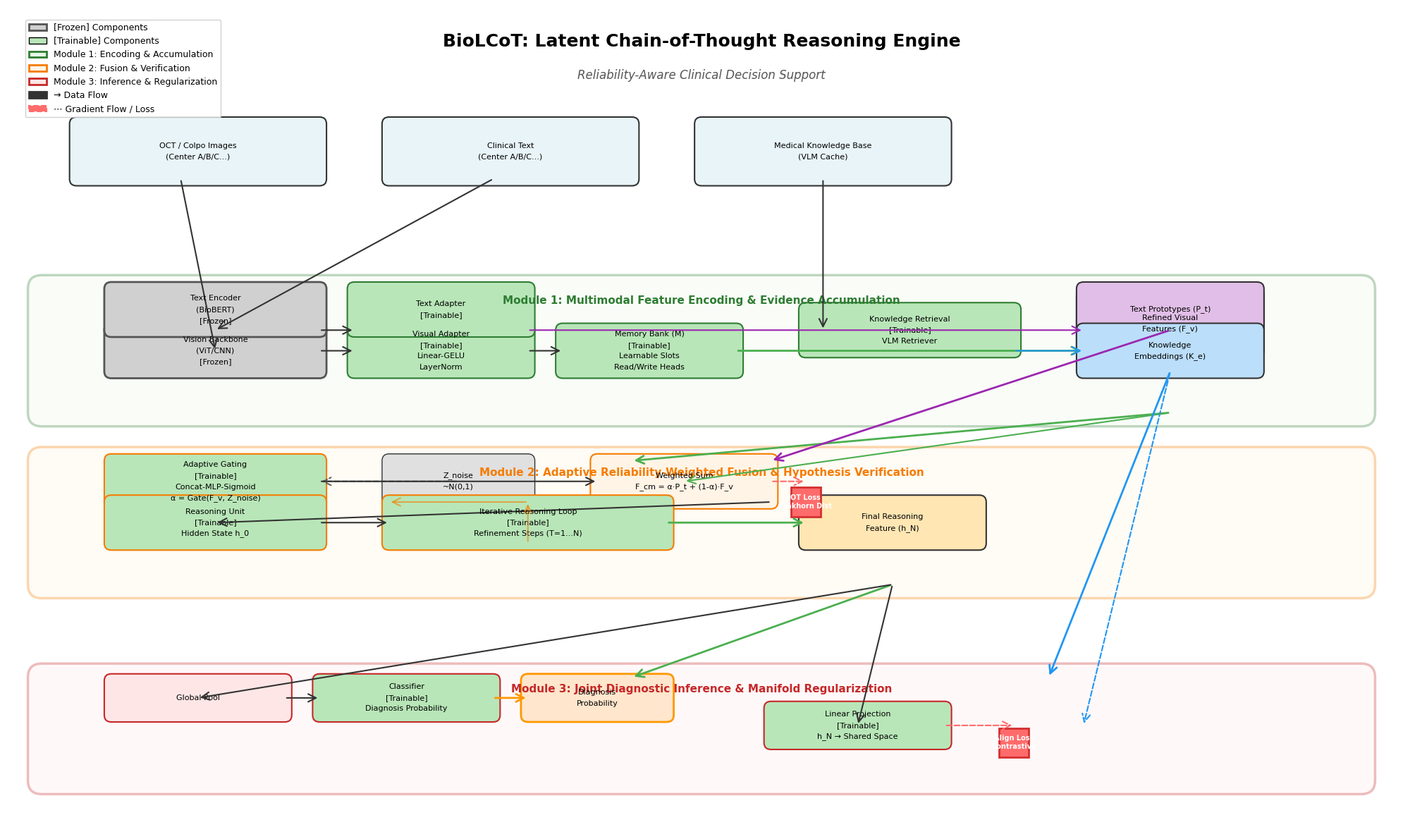

Python code for this plot:
#!/usr/bin/env python
# -*- coding: utf-8 -*-
"""
Bio-COT 3.2 Refactored Architecture Visualization
重构后的模型架构图：A+B1合并、B2+B3合并、C1+C2合并
"""

import matplotlib.pyplot as plt
import matplotlib.patches as mpatches
from matplotlib.patches import FancyBboxPatch, FancyArrowPatch, Circle, Rectangle
import numpy as np

# 设置字体和样式（适合SCI论文）
plt.rcParams['font.family'] = 'Arial'
plt.rcParams['font.size'] = 10
plt.rcParams['axes.linewidth'] = 1.5
plt.rcParams['figure.dpi'] = 300  # 高分辨率

def draw_refactored_architecture():
    """绘制重构后的Bio-COT 3.2架构图"""
    
    fig = plt.figure(figsize=(20, 12))
    ax = fig.add_subplot(111)
    ax.set_xlim(0, 20)
    ax.set_ylim(0, 12)
    ax.axis('off')
    
    # ================== 定义颜色方案 ==================
    colors = {
        'input': '#E8F4F8',       # 浅蓝色 - 输入层
        'module1': '#E6F7E6',     # 浅绿色 - 模块1：特征编码+证据累积
        'module2': '#FFF4E6',     # 浅橙色 - 模块2：融合+验证
        'module3': '#FFE6E6',     # 浅红色 - 模块3：诊断+正则化
        'frozen': '#D0D0D0',      # 灰色 - 冻结模块
        'trainable': '#B8E6B8',   # 亮绿色 - 可训练模块
        'loss': '#FF6B6B'         # 红色 - 损失函数
    }
    
    # ================== 标题 ==================
    ax.text(10, 11.5, 'BioLCoT: Latent Chain-of-Thought Reasoning Engine', 
            ha='center', va='center', fontsize=18, fontweight='bold')
    ax.text(10, 11.0, 'Reliability-Aware Clinical Decision Support', 
            ha='center', va='center', fontsize=12, style='italic', color='#555')
    
    # ================== 输入层 ==================
    y_input = 9.5
    
    # OCT/Colpo Images
    draw_module(ax, 1, y_input, 3.5, 0.8, 
                'OCT / Colpo Images\n(Center A/B/C...)', 
                colors['input'], edgecolor='#333', linewidth=1.5)
    
    # Clinical Text
    draw_module(ax, 5.5, y_input, 3.5, 0.8, 
                'Clinical Text\n(Center A/B/C...)', 
                colors['input'], edgecolor='#333', linewidth=1.5)
    
    # Medical Knowledge Base
    draw_module(ax, 10, y_input, 3.5, 0.8, 
                'Medical Knowledge Base\n(VLM Cache)', 
                colors['input'], edgecolor='#333', linewidth=1.5)
    
    # ================== 模块1：特征编码 + 证据累积 (A + B1) ==================
    y_module1 = 7.0
    module1_height = 1.8
    
    # 模块1外框
    module1_box = FancyBboxPatch(
        (0.5, y_module1 - module1_height/2), 19, module1_height,
        boxstyle="round,pad=0.2", 
        edgecolor='#2E7D32', facecolor='#F1F8E9', 
        linewidth=2.5, zorder=0, alpha=0.3
    )
    ax.add_patch(module1_box)
    ax.text(10, y_module1 + module1_height/2 - 0.1, 
            'Module 1: Multimodal Feature Encoding & Evidence Accumulation', 
            ha='center', va='top', fontsize=11, fontweight='bold', color='#2E7D32')
    
    # 视觉流
    y_vis = y_module1 - 0.3
    draw_module(ax, 1.5, y_vis, 3, 0.6, 
                'Vision Backbone\n(ViT/CNN)\n[Frozen]', 
                colors['frozen'], edgecolor='#555', linewidth=2)
    draw_arrow(ax, 2.5, y_input, 3, y_vis+0.3, style='solid', color='#333', linewidth=1.5)
    
    # Visual Adapter (B1的一部分)
    draw_module(ax, 5, y_vis, 2.5, 0.6, 
                'Visual Adapter\n[Trainable]\nLinear-GELU\nLayerNorm', 
                colors['trainable'], edgecolor='#2E7D32', linewidth=1.5)
    draw_arrow(ax, 4.5, y_vis+0.3, 5, y_vis+0.3, style='solid', color='#333', linewidth=1.5)
    
    # Memory Bank (B1的核心)
    draw_module(ax, 8, y_vis, 2.5, 0.6, 
                'Memory Bank (M)\n[Trainable]\nLearnable Slots\nRead/Write Heads', 
                colors['trainable'], edgecolor='#2E7D32', linewidth=1.5)
    draw_arrow(ax, 7.5, y_vis+0.3, 8, y_vis+0.3, style='solid', color='#333', linewidth=1.5)
    
    # 文本流
    y_text = y_module1 + 0.3
    draw_module(ax, 1.5, y_text, 3, 0.6, 
                'Text Encoder\n(BioBERT)\n[Frozen]', 
                colors['frozen'], edgecolor='#555', linewidth=2)
    draw_arrow(ax, 7, y_input, 3, y_text, style='solid', color='#333', linewidth=1.5)
    
    # Text Adapter
    draw_module(ax, 5, y_text, 2.5, 0.6, 
                'Text Adapter\n[Trainable]', 
                colors['trainable'], edgecolor='#2E7D32', linewidth=1.5)
    draw_arrow(ax, 4.5, y_text, 5, y_text, style='solid', color='#333', linewidth=1.5)
    
    # 知识检索
    draw_module(ax, 11.5, y_module1, 3, 0.6, 
                'Knowledge Retrieval\n[Trainable]\nVLM Retriever', 
                colors['trainable'], edgecolor='#2E7D32', linewidth=1.5)
    draw_arrow(ax, 11.75, y_input, 11.75, y_module1+0.3, style='solid', color='#333', linewidth=1.5)
    
    # 输出：Refined Visual Features (F_v)
    draw_module(ax, 15.5, y_module1, 2.5, 0.8, 
                'Refined Visual\nFeatures (F_v)', 
                '#FFE6B3', edgecolor='#333', linewidth=1.5)
    draw_arrow(ax, 10.5, y_vis+0.3, 15.5, y_module1, style='solid', color='#4CAF50', linewidth=2)
    
    # 输出：Text Prototypes (P_t)
    draw_module(ax, 15.5, y_text, 2.5, 0.6, 
                'Text Prototypes (P_t)', 
                '#E1BEE7', edgecolor='#333', linewidth=1.5)
    draw_arrow(ax, 7.5, y_text, 15.5, y_text, style='solid', color='#9C27B0', linewidth=1.5)
    
    # 输出：Knowledge Embeddings (K_e)
    draw_module(ax, 15.5, y_vis, 2.5, 0.6, 
                'Knowledge\nEmbeddings (K_e)', 
                '#BBDEFB', edgecolor='#333', linewidth=1.5)
    draw_arrow(ax, 14.5, y_module1, 15.5, y_vis+0.3, style='solid', color='#2196F3', linewidth=1.5)
    
    # ================== 模块2：自适应融合 + 假设验证 (B2 + B3) ==================
    y_module2 = 4.5
    module2_height = 1.8
    
    # 模块2外框
    module2_box = FancyBboxPatch(
        (0.5, y_module2 - module2_height/2), 19, module2_height,
        boxstyle="round,pad=0.2", 
        edgecolor='#F57C00', facecolor='#FFF3E0', 
        linewidth=2.5, zorder=0, alpha=0.3
    )
    ax.add_patch(module2_box)
    ax.text(10, y_module2 + module2_height/2 - 0.1, 
            'Module 2: Adaptive Reliability-Weighted Fusion & Hypothesis Verification', 
            ha='center', va='top', fontsize=11, fontweight='bold', color='#F57C00')
    
    # 输入连接
    draw_arrow(ax, 16.75, y_module1 - module1_height/2, 9, y_module2 + module2_height/2, 
              style='solid', color='#4CAF50', linewidth=2)
    draw_arrow(ax, 16.75, y_text, 11, y_module2 + module2_height/2, 
              style='solid', color='#9C27B0', linewidth=2)
    
    # Adaptive Gating (B2的一部分)
    y_gating = y_module2 + 0.3
    draw_module(ax, 1.5, y_gating, 3, 0.6, 
                'Adaptive Gating\n[Trainable]\nConcat-MLP-Sigmoid\nα = Gate(F_v, Z_noise)', 
                colors['trainable'], edgecolor='#F57C00', linewidth=1.5)
    
    # Z_noise采样
    draw_module(ax, 5.5, y_gating, 2, 0.6, 
                'Z_noise\n~N(0,1)', 
                '#E0E0E0', edgecolor='#333', linewidth=1)
    draw_arrow(ax, 6.5, y_gating+0.3, 4.5, y_gating+0.3, style='dashed', color='#666', linewidth=1.5)
    
    # Weighted Sum (B2)
    draw_module(ax, 8.5, y_gating, 2.5, 0.6, 
                'Weighted Sum\nF_cm = α·P_t + (1-α)·F_v', 
                colors['module2'], edgecolor='#F57C00', linewidth=1.5)
    draw_arrow(ax, 4.5, y_gating+0.3, 8.5, y_gating+0.3, style='solid', color='#333', linewidth=1.5)
    draw_arrow(ax, 16.75, y_module1 - module1_height/2, 9.75, y_gating+0.3, 
              style='solid', color='#4CAF50', linewidth=1.5)
    
    # OT Loss (B2)
    draw_loss_diamond(ax, 11.5, y_gating, 'OT Loss\nSinkhorn Dist', colors['loss'])
    draw_arrow(ax, 11, y_gating+0.3, 11.5, y_gating+0.3, style='dashed', color='#FF6B6B', linewidth=1.5)
    
    # Reasoning Unit (B3)
    y_reasoning = y_module2 - 0.3
    draw_module(ax, 1.5, y_reasoning, 3, 0.6, 
                'Reasoning Unit\n[Trainable]\nHidden State h_0', 
                colors['trainable'], edgecolor='#F57C00', linewidth=1.5)
    draw_arrow(ax, 11, y_gating, 3, y_reasoning+0.3, style='solid', color='#333', linewidth=1.5)
    
    # Iterative Reasoning Loop (B3)
    draw_module(ax, 5.5, y_reasoning, 4, 0.6, 
                'Iterative Reasoning Loop\n[Trainable]\nRefinement Steps (T=1...N)', 
                colors['trainable'], edgecolor='#F57C00', linewidth=1.5)
    draw_arrow(ax, 4.5, y_reasoning+0.3, 5.5, y_reasoning+0.3, style='solid', color='#333', linewidth=1.5)
    
    # 循环箭头（表示迭代）
    draw_arrow(ax, 7.5, y_reasoning, 7.5, y_reasoning+0.6, 
              style='solid', color='#F57C00', linewidth=1.5, alpha=0.6)
    draw_arrow(ax, 7.5, y_reasoning+0.6, 5.5, y_reasoning+0.6, 
              style='solid', color='#F57C00', linewidth=1.5, alpha=0.6)
    
    # 输出：Final Reasoning Feature (h_N)
    draw_module(ax, 11.5, y_reasoning, 2.5, 0.6, 
                'Final Reasoning\nFeature (h_N)', 
                '#FFE6B3', edgecolor='#333', linewidth=1.5)
    draw_arrow(ax, 9.5, y_reasoning+0.3, 11.5, y_reasoning+0.3, style='solid', color='#4CAF50', linewidth=2)
    
    # ================== 模块3：诊断推理 + 正则化 (C1 + C2) ==================
    y_module3 = 1.5
    module3_height = 1.5
    
    # 模块3外框
    module3_box = FancyBboxPatch(
        (0.5, y_module3 - module3_height/2), 19, module3_height,
        boxstyle="round,pad=0.2", 
        edgecolor='#C62828', facecolor='#FFEBEE', 
        linewidth=2.5, zorder=0, alpha=0.3
    )
    ax.add_patch(module3_box)
    ax.text(10, y_module3 + module3_height/2 - 0.1, 
            'Module 3: Joint Diagnostic Inference & Manifold Regularization', 
            ha='center', va='top', fontsize=11, fontweight='bold', color='#C62828')
    
    # 输入连接
    draw_arrow(ax, 12.75, y_module2 - module2_height/2, 9, y_module3 + module3_height/2, 
              style='solid', color='#4CAF50', linewidth=2)
    draw_arrow(ax, 16.75, y_vis, 15, y_module3 + module3_height/2, 
              style='solid', color='#2196F3', linewidth=2)
    
    # Global Pool (C1)
    y_pool = y_module3 + 0.2
    draw_module(ax, 1.5, y_pool, 2.5, 0.5, 
                'Global Pool', 
                colors['module3'], edgecolor='#C62828', linewidth=1.5)
    draw_arrow(ax, 12.75, y_module2 - module2_height/2, 2.75, y_pool+0.25, 
              style='solid', color='#333', linewidth=1.5)
    
    # Classifier (C1)
    draw_module(ax, 4.5, y_pool, 2.5, 0.5, 
                'Classifier\n[Trainable]\nDiagnosis Probability', 
                colors['trainable'], edgecolor='#C62828', linewidth=1.5)
    draw_arrow(ax, 4, y_pool+0.25, 4.5, y_pool+0.25, style='solid', color='#333', linewidth=1.5)
    
    # 诊断输出
    draw_module(ax, 7.5, y_pool, 2, 0.5, 
                'Diagnosis\nProbability', 
                '#FFE6CC', edgecolor='#FF9800', linewidth=2)
    draw_arrow(ax, 7, y_pool+0.25, 7.5, y_pool+0.25, style='solid', color='#FF9800', linewidth=2)
    
    # Manifold Regularization Branch (C2)
    y_align = y_module3 - 0.2
    draw_module(ax, 11, y_align, 2.5, 0.5, 
                'Linear Projection\n[Trainable]\nh_N → Shared Space', 
                colors['trainable'], edgecolor='#C62828', linewidth=1.5)
    draw_arrow(ax, 12.75, y_module2 - module2_height/2, 12.25, y_align+0.25, 
              style='solid', color='#333', linewidth=1.5)
    
    # Align Loss (C2)
    draw_loss_diamond(ax, 14.5, y_align, 'Align Loss\nContrastive', colors['loss'])
    draw_arrow(ax, 13.5, y_align+0.25, 14.5, y_align+0.25, style='dashed', color='#FF6B6B', linewidth=1.5)
    draw_arrow(ax, 16.75, y_vis, 15.5, y_align+0.25, style='dashed', color='#2196F3', linewidth=1.5)
    
    # ================== 图例 ==================
    legend_elements = [
        mpatches.Patch(facecolor=colors['frozen'], edgecolor='#555', linewidth=2, 
                      label='[Frozen] Components'),
        mpatches.Patch(facecolor=colors['trainable'], edgecolor='black', 
                      label='[Trainable] Components'),
        mpatches.Patch(facecolor=colors['module1'], edgecolor='#2E7D32', linewidth=2, 
                      label='Module 1: Encoding & Accumulation'),
        mpatches.Patch(facecolor=colors['module2'], edgecolor='#F57C00', linewidth=2, 
                      label='Module 2: Fusion & Verification'),
        mpatches.Patch(facecolor=colors['module3'], edgecolor='#C62828', linewidth=2, 
                      label='Module 3: Inference & Regularization'),
        FancyArrowPatch((0, 0), (0.5, 0), arrowstyle='->', lw=2, color='#333', 
                       label='→ Data Flow'),
        FancyArrowPatch((0, 0), (0.5, 0), arrowstyle='->', lw=1.5, color='#FF6B6B', 
                       linestyle='dashed', label='⋯ Gradient Flow / Loss'),
    ]
    
    ax.legend(handles=legend_elements, loc='upper left', 
             bbox_to_anchor=(0.01, 0.99), fontsize=9, framealpha=0.9)
    
    plt.tight_layout()
    plt.savefig('Bio_COT_3.2_Refactored_Architecture.png', dpi=300, bbox_inches='tight', 
                facecolor='white', edgecolor='none')
    plt.savefig('Bio_COT_3.2_Refactored_Architecture.pdf', dpi=300, bbox_inches='tight', 
                facecolor='white', edgecolor='none')
    print("✅ Refactored architecture diagram saved: Bio_COT_3.2_Refactored_Architecture.png & .pdf")
    plt.show()


def draw_module(ax, x, y, width, height, text, color, edgecolor='black', linewidth=1.5):
    """绘制模块框"""
    box = FancyBboxPatch((x, y), width, height, 
                         boxstyle="round,pad=0.1", 
                         edgecolor=edgecolor, facecolor=color, 
                         linewidth=linewidth, zorder=2)
    ax.add_patch(box)
    # 处理多行文本
    lines = text.split('\n')
    y_pos = y + height/2 + (len(lines)-1) * 0.08
    for i, line in enumerate(lines):
        ax.text(x + width/2, y_pos - i*0.16, line, 
               ha='center', va='center', fontsize=8, 
               fontweight='normal', wrap=True)


def draw_loss_diamond(ax, x, y, text, color):
    """绘制损失函数菱形"""
    diamond = mpatches.RegularPolygon((x, y), 4, radius=0.3, 
                                     orientation=np.pi/4,
                                     facecolor=color, 
                                     edgecolor='#D32F2F', 
                                     linewidth=2, zorder=3)
    ax.add_patch(diamond)
    ax.text(x, y, text, ha='center', va='center', fontsize=7, 
           fontweight='bold', color='white')


def draw_arrow(ax, x1, y1, x2, y2, style='solid', color='black', alpha=1.0, linewidth=1.5):
    """绘制箭头"""
    arrow = FancyArrowPatch((x1, y1), (x2, y2), 
                           arrowstyle='->', lw=linewidth, 
                           color=color, alpha=alpha, 
                           linestyle=style, zorder=3,
                           mutation_scale=20)
    ax.add_patch(arrow)


if __name__ == '__main__':
    print("🎨 Generating Bio-COT 3.2 Refactored Architecture Diagram...")
    print("=" * 60)
    
    draw_refactored_architecture()
    
    print("\n" + "=" * 60)
    print("✅ Refactored diagram generated successfully!")
    print("\nGenerated files:")
    print("  1. Bio_COT_3.2_Refactored_Architecture.png (High-res)")
    print("  2. Bio_COT_3.2_Refactored_Architecture.pdf (Vector format)")
